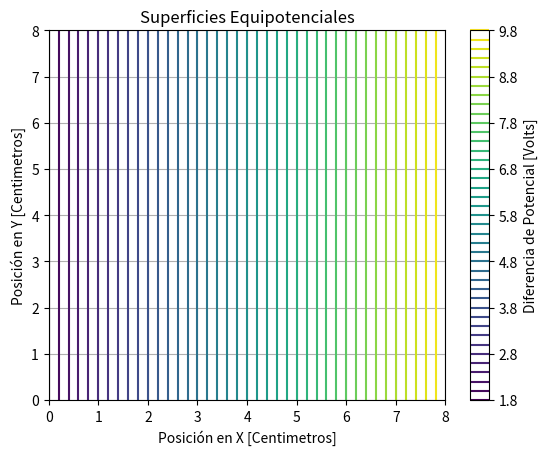

Reproduce this figure in Python.
import numpy as np
import matplotlib.pyplot as plt

# Definición del array que contiene el mapa de potencial
array = [
    [1.8, 2.8, 3.8, 4.8, 5.8, 6.8, 7.8, 8.8, 9.8],
    [1.8, 2.8, 3.8, 4.8, 5.8, 6.8, 7.8, 8.8, 9.8],
    [1.8, 2.8, 3.8, 4.8, 5.8, 6.8, 7.8, 8.8, 9.8],
    [1.8, 2.8, 3.8, 4.8, 5.8, 6.8, 7.8, 8.8, 9.8],
    [1.8, 2.8, 3.8, 4.8, 5.8, 6.8, 7.8, 8.8, 9.8],
    [1.8, 2.8, 3.8, 4.8, 5.8, 6.8, 7.8, 8.8, 9.8],
    [1.8, 2.8, 3.8, 4.8, 5.8, 6.8, 7.8, 8.8, 9.8],
    [1.8, 2.8, 3.8, 4.8, 5.8, 6.8, 7.8, 8.8, 9.8],
    [1.8, 2.8, 3.8, 4.8, 5.8, 6.8, 7.8, 8.8, 9.8]
]

# Convertir el array a un array NumPy
potential_map = np.array(array)

# Crear una malla de coordenadas para la superficie
x, y = np.meshgrid(np.arange(potential_map.shape[1]), np.arange(potential_map.shape[0]))

# Graficar la superficie equipotencial
plt.contour(x, y, potential_map, 50, cmap='viridis')  # Puedes ajustar el número de curvas (50 en este ejemplo)
plt.colorbar(label='Diferencia de Potencial [Volts]')  # Agregar la barra de color y etiquetarla
plt.xlabel('Posición en X [Centimetros]')
plt.ylabel('Posición en Y [Centimetros]')
plt.title('Superficies Equipotenciales')
plt.grid(True)
plt.show()
